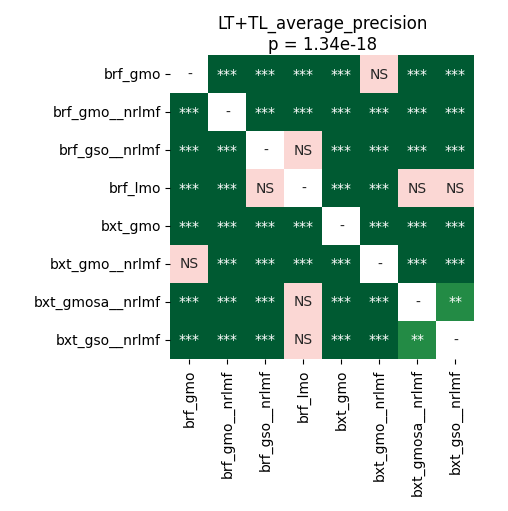

The file beside this chart, header and first rows:
	brf_gmo	brf_gmo__nrlmf	brf_gso__nrlmf	brf_lmo	bxt_gmo	bxt_gmo__nrlmf	bxt_gmosa__nrlmf	bxt_gso__nrlmf
brf_gmo	1.0	8.544921875e-05	4.497327302631579e-05	4.497327302631579e-05	0.000738	0.6685	4.497327302631579e-05	4.497327302631579e-05
brf_gmo__nrlmf	8.544921875e-05	1.0	4.497327302631579e-05	4.497327302631579e-05	4.497327302631579e-05	0.0009288	4.497327302631579e-05	4.497327302631579e-05
brf_gso__nrlmf	4.497327302631579e-05	4.497327302631579e-05	1.0	0.2846	0.0002035	4.497327302631579e-05	4.497327302631579e-05	4.497327302631579e-05
brf_lmo	4.497327302631579e-05	4.497327302631579e-05	0.2846	1.0	4.497327302631579e-05	4.497327302631579e-05	0.07325	0.2716
bxt_gmo	0.000738	4.497327302631579e-05	0.0002035	4.497327302631579e-05	1.0	4.497327302631579e-05	4.497327302631579e-05	4.497327302631579e-05
bxt_gmo__nrlmf	0.6685	0.0009288	4.497327302631579e-05	4.497327302631579e-05	4.497327302631579e-05	1.0	4.497327302631579e-05	4.497327302631579e-05
bxt_gmosa__nrlmf	4.497327302631579e-05	4.497327302631579e-05	4.497327302631579e-05	0.07325	4.497327302631579e-05	4.497327302631579e-05	1.0	0.006017
bxt_gso__nrlmf	4.497327302631579e-05	4.497327302631579e-05	4.497327302631579e-05	0.2716	4.497327302631579e-05	4.497327302631579e-05	0.006017	1.0
